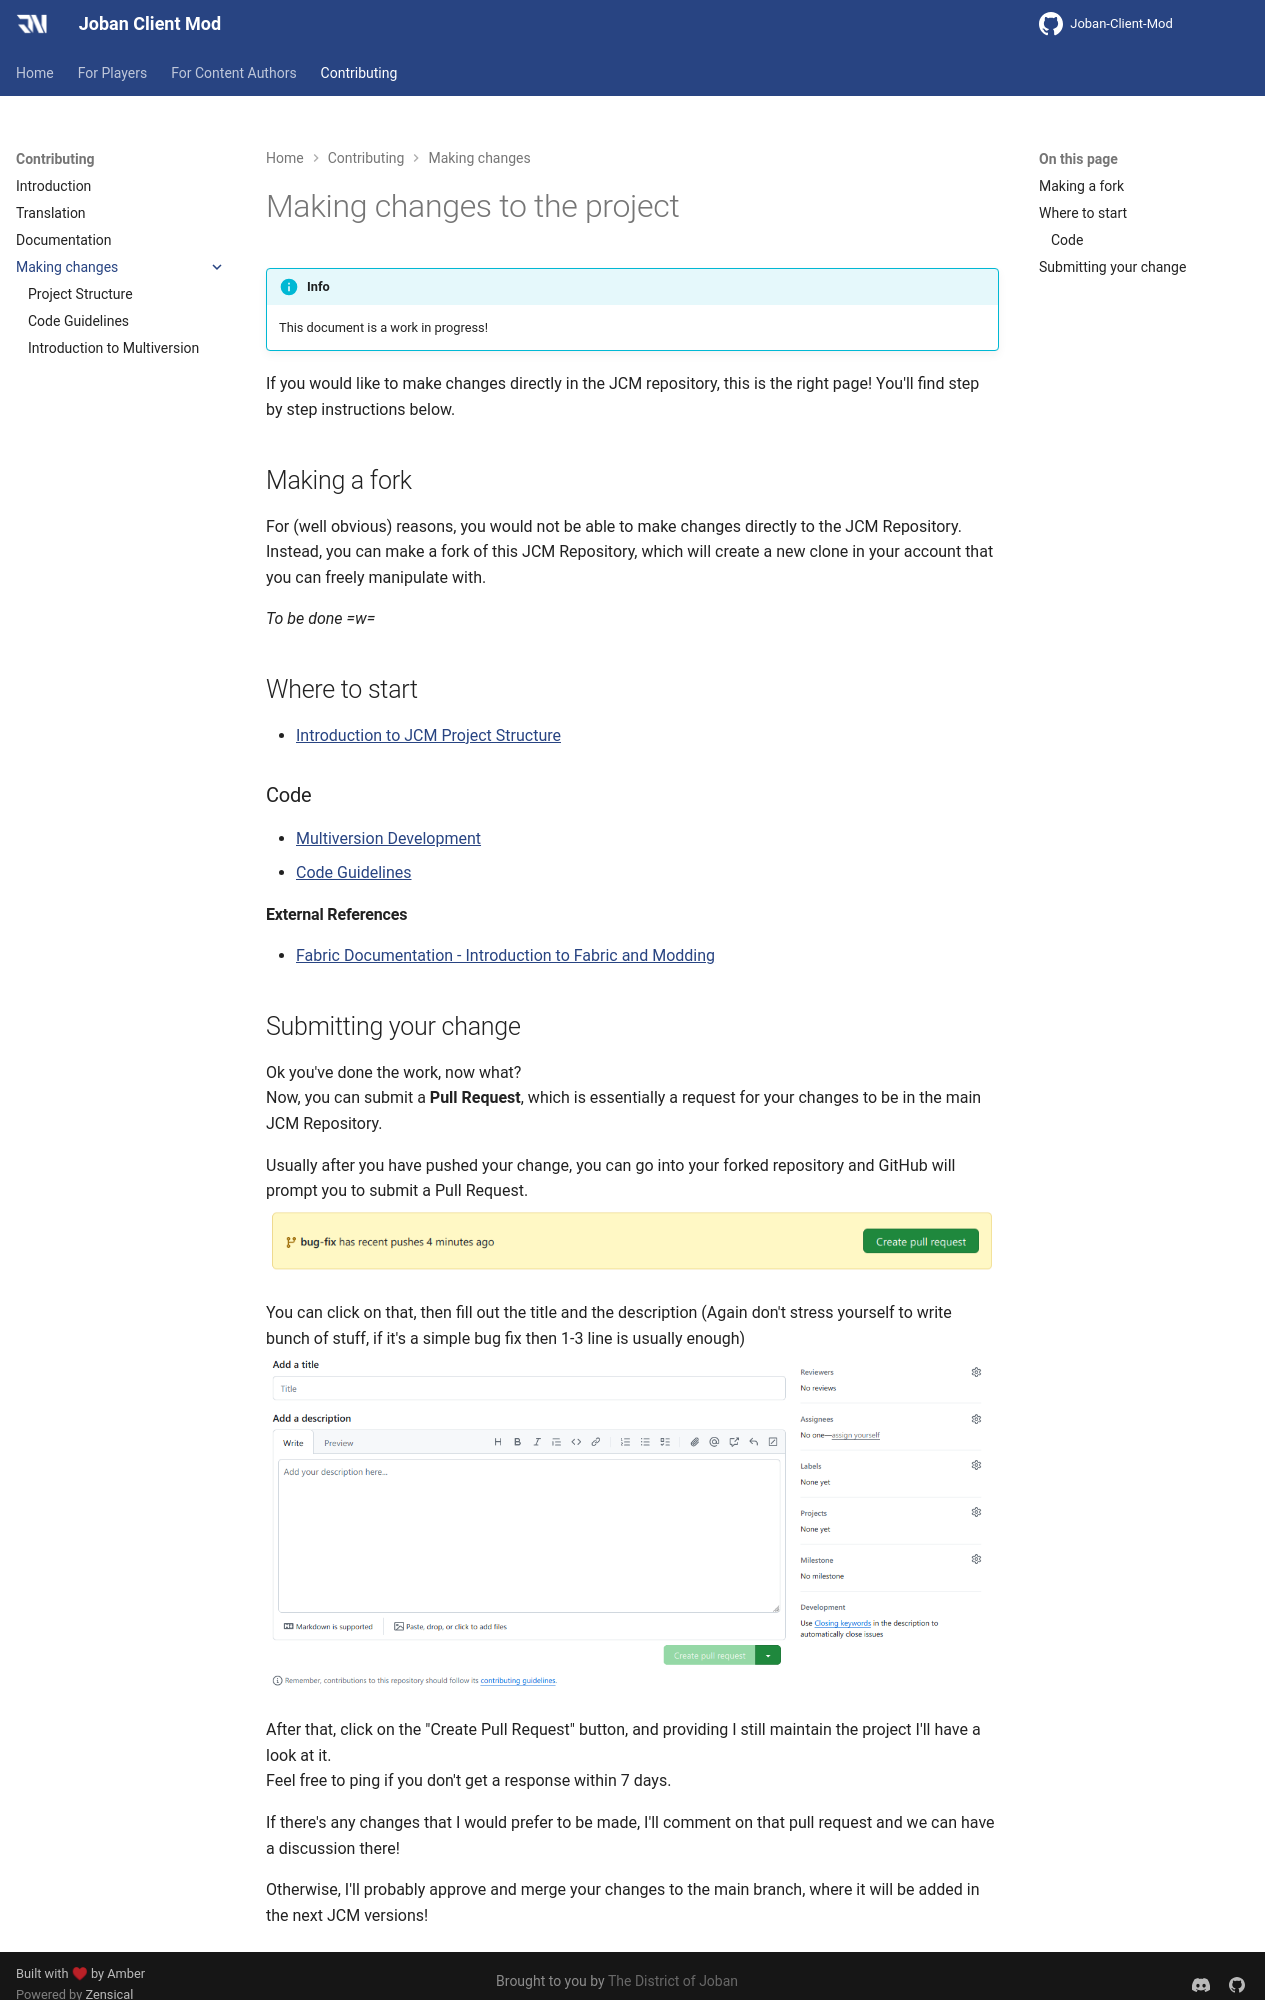

repository: DistrictOfJoban/JCM-Docs · page: v2.2/contributing/project/index.html · generator: mkdocs

# Making changes to the project
!!! info
    This document is a work in progress!

If you would like to make changes directly in the JCM repository, this is the right page! You'll find step by step instructions below.

## Making a fork
For (well obvious) reasons, you would not be able to make changes directly to the JCM Repository.  
Instead, you can make a fork of this JCM Repository, which will create a new clone in your account that you can freely manipulate with.

*To be done =w=*

## Where to start
- [Introduction to JCM Project Structure](project_structure.md)

### Code
- [Multiversion Development](multiversion_development.md)
- [Code Guidelines](code_guidelines.md)
#### External References
- [Fabric Documentation - Introduction to Fabric and Modding](https://docs.fabricmc.net/develop/getting-started/introduction-to-fabric-and-modding)
